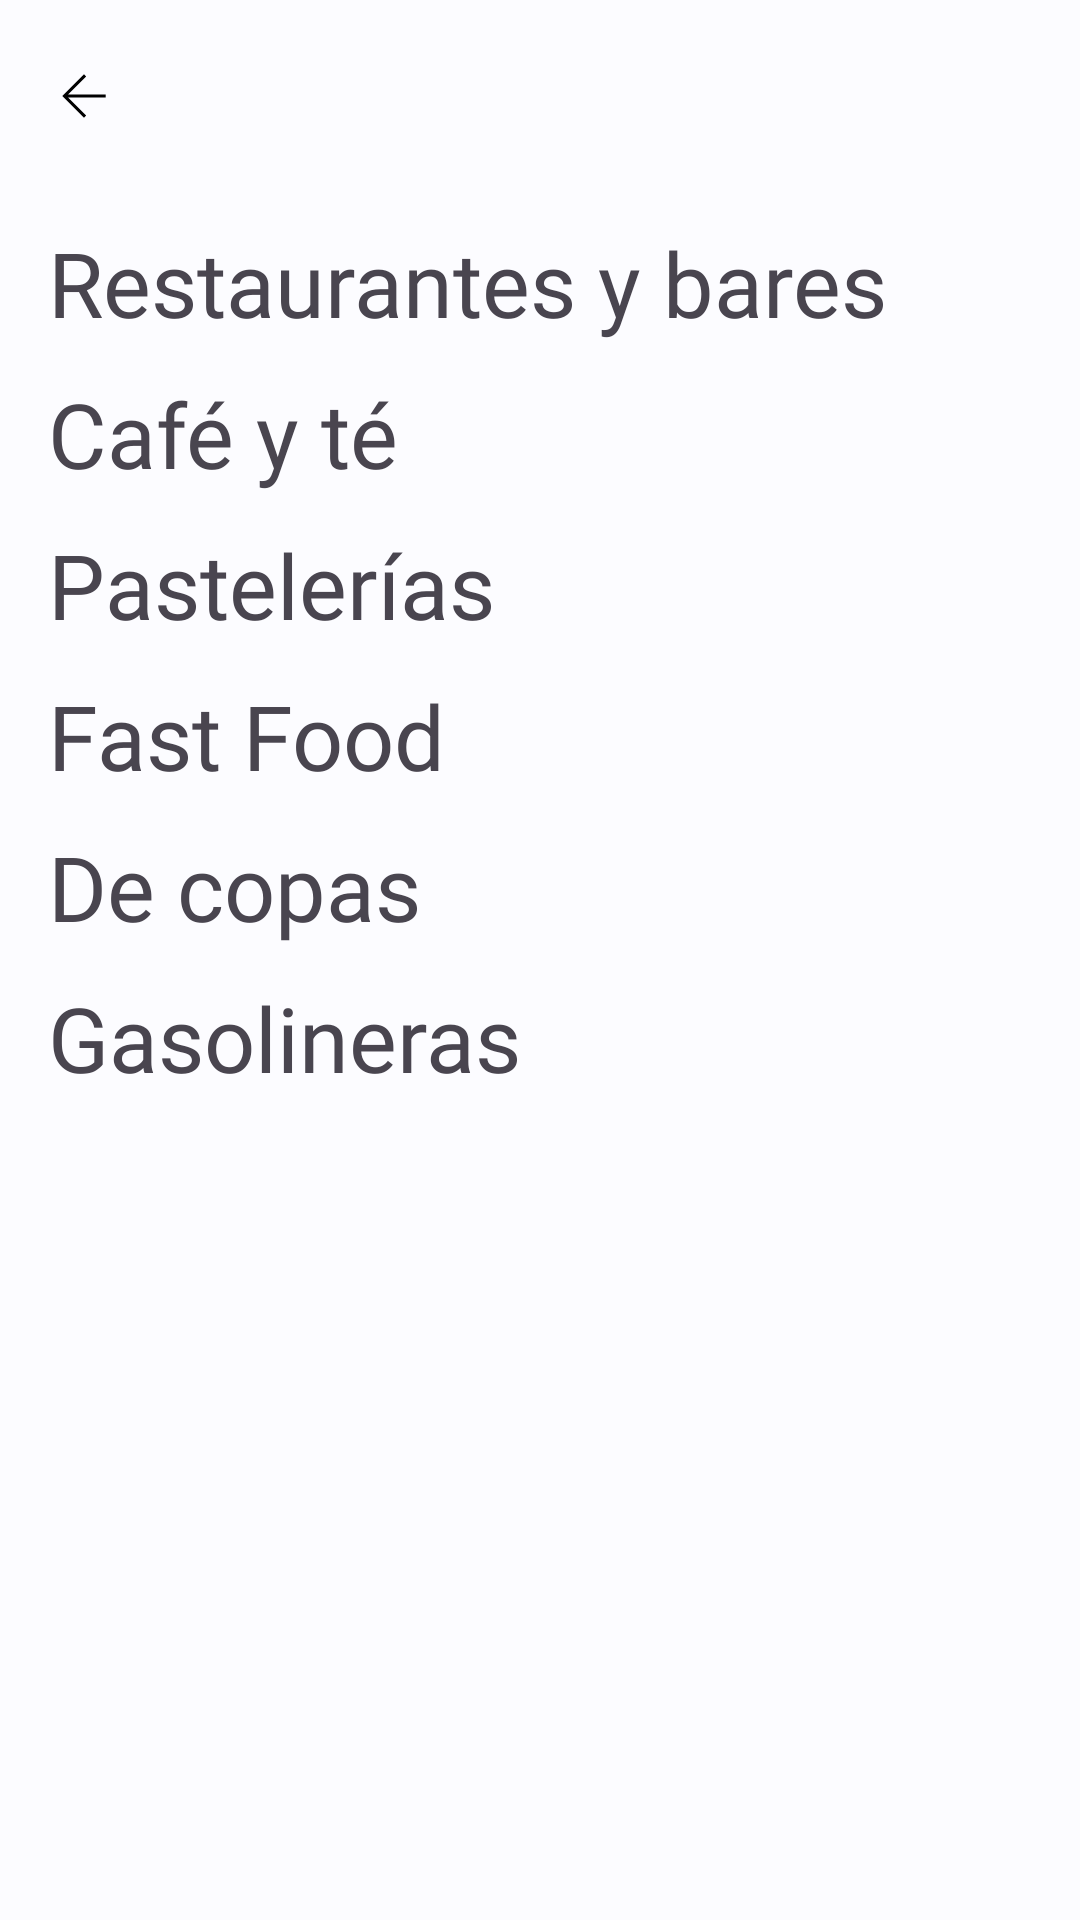

Reconstruct the res/layout file that produces this screen, plus the resources it refers to.
<!-- AndroidManifest.xml: application theme Theme.ProjectTFG -->
<!-- res/layout/fragment_res_ciudad.xml -->
<?xml version="1.0" encoding="utf-8"?>
<RelativeLayout xmlns:android="http://schemas.android.com/apk/res/android"
    xmlns:tools="http://schemas.android.com/tools"
    android:layout_width="match_parent"
    android:layout_height="match_parent"
    xmlns:app="http://schemas.android.com/apk/res-auto"
    tools:context=".ui.resCiudad.ResCiudadFragment">
    <com.google.android.material.appbar.AppBarLayout

        android:id="@+id/AppBarRec"
        android:layout_width="match_parent"
        android:layout_height="wrap_content"
        android:fitsSystemWindows="true">

        <com.google.android.material.appbar.MaterialToolbar
            android:id="@+id/topAppBarRec"
            android:layout_width="match_parent"
            android:layout_height="?attr/actionBarSize"
            app:title=""
            app:subtitle=""
            app:titleCentered="true"
            app:subtitleCentered="true"
            app:navigationIcon="@drawable/arrow_back_fill0_wght200_grad0_opsz24" />

        <ScrollView
            android:layout_width="match_parent"
            android:layout_height="match_parent"
            tools:ignore="SpeakableTextPresentCheck">

            <LinearLayout
                android:layout_width="match_parent"
                android:layout_height="wrap_content"
                android:orientation="vertical">

                <TextView
                    android:id="@+id/textViewRB"
                    android:layout_width="match_parent"
                    android:layout_height="wrap_content"
                    android:fontFamily="@font/koulen_regular"
                    android:paddingStart="16dp"
                    android:paddingTop="10dp"
                    android:text="@string/tv_resYBar"
                    android:textSize="30sp" />

                <androidx.recyclerview.widget.RecyclerView
                    android:id="@+id/rvRYB"
                    android:layout_width="match_parent"
                    android:layout_height="wrap_content"
                    android:orientation="horizontal">

                </androidx.recyclerview.widget.RecyclerView>

                <TextView
                    android:id="@+id/textViewCT"
                    android:layout_width="match_parent"
                    android:layout_height="wrap_content"
                    android:fontFamily="@font/koulen_regular"
                    android:paddingStart="16dp"
                    android:paddingTop="10dp"
                    android:text="@string/tv_cafeyter"
                    android:textSize="30sp" />

                <androidx.recyclerview.widget.RecyclerView
                    android:id="@+id/rvCafeTe"
                    android:layout_width="match_parent"
                    android:layout_height="wrap_content">

                </androidx.recyclerview.widget.RecyclerView>

                <TextView
                    android:id="@+id/textViewP"
                    android:layout_width="match_parent"
                    android:layout_height="wrap_content"
                    android:fontFamily="@font/koulen_regular"
                    android:paddingStart="16dp"
                    android:paddingTop="10dp"
                    android:text="@string/tv_rpaste"
                    android:textSize="30sp" />

                <androidx.recyclerview.widget.RecyclerView
                    android:id="@+id/rvBaker"
                    android:layout_width="match_parent"
                    android:layout_height="wrap_content" />

                <TextView
                    android:id="@+id/textViewFF"
                    android:layout_width="match_parent"
                    android:layout_height="wrap_content"
                    android:fontFamily="@font/koulen_regular"
                    android:paddingStart="16dp"
                    android:paddingTop="10dp"
                    android:text="@string/tv_respaDomi"
                    android:textSize="30sp" />

                <androidx.recyclerview.widget.RecyclerView
                    android:id="@+id/rvFastFood"
                    android:layout_width="match_parent"
                    android:layout_height="wrap_content" />

                <TextView
                    android:id="@+id/textViewDCO"
                    android:layout_width="match_parent"
                    android:layout_height="wrap_content"
                    android:fontFamily="@font/koulen_regular"
                    android:paddingStart="16dp"
                    android:paddingTop="10dp"
                    android:text="@string/tv_copas"
                    android:textSize="30sp" />

                <androidx.recyclerview.widget.RecyclerView
                    android:id="@+id/rvCopas"
                    android:layout_width="match_parent"
                    android:layout_height="wrap_content" />

                <TextView
                    android:id="@+id/textViewGasol"
                    android:layout_width="match_parent"
                    android:layout_height="wrap_content"
                    android:fontFamily="@font/koulen_regular"
                    android:paddingStart="16dp"
                    android:paddingTop="10dp"
                    android:text="@string/tv_gasoli"
                    android:textSize="30sp" />

                <androidx.recyclerview.widget.RecyclerView
                    android:id="@+id/rvOil"
                    android:layout_width="match_parent"
                    android:layout_height="match_parent" />

            </LinearLayout>
        </ScrollView>

    </com.google.android.material.appbar.AppBarLayout>

</RelativeLayout>
<!-- resources referenced by this layout -->
<resources>
  <!-- drawable arrow_back_fill0_wght200_grad0_opsz24 (drawable) -->
  <vector xmlns:android="http://schemas.android.com/apk/res/android"
      android:width="24dp"
      android:height="24dp"
      android:viewportWidth="960"
      android:viewportHeight="960">
    <path
        android:fillColor="#FF000000"
        android:pathData="M480,769.23 L190.77,480 480,190.77l28.54,28.31L267.62,460h501.61v40L267.62,500l240.92,240.92L480,769.23Z"/>
  </vector>
  <string name="tv_cafeyter">Café y té</string>
  <string name="tv_copas">De copas</string>
  <string name="tv_gasoli">Gasolineras</string>
  <string name="tv_resYBar">Restaurantes y bares</string>
  <string name="tv_respaDomi">Fast Food</string>
  <string name="tv_rpaste">Pastelerías</string>
  <color name="md_theme_light_primary">#000000</color>
  <color name="md_theme_light_onPrimary">#FFFFFF</color>
  <color name="md_theme_light_primaryContainer">#C8E6FF</color>
  <color name="md_theme_light_onPrimaryContainer">#001E2F</color>
  <color name="md_theme_light_secondary">#4F606E</color>
  <color name="md_theme_light_onSecondary">#FFFFFF</color>
  <color name="md_theme_light_secondaryContainer">#D3E5F5</color>
  <color name="md_theme_light_onSecondaryContainer">#0B1D29</color>
  <color name="md_theme_light_tertiary">#64597C</color>
  <color name="md_theme_light_onTertiary">#FFFFFF</color>
  <color name="md_theme_light_tertiaryContainer">#EADDFF</color>
  <color name="md_theme_light_onTertiaryContainer">#1F1635</color>
  <color name="md_theme_light_error">#BA1A1A</color>
  <color name="md_theme_light_errorContainer">#FFDAD6</color>
  <color name="md_theme_light_onError">#FFFFFF</color>
  <color name="md_theme_light_onErrorContainer">#410002</color>
  <color name="md_theme_light_background">#FCFCFF</color>
  <color name="md_theme_light_onBackground">#191C1E</color>
  <color name="md_theme_light_surface">#FCFCFF</color>
  <color name="md_theme_light_onSurface">#191C1E</color>
  <color name="md_theme_light_surfaceVariant">#DDE3EA</color>
  <color name="md_theme_light_onSurfaceVariant">#41474D</color>
  <color name="md_theme_light_outline">#71787E</color>
  <color name="md_theme_light_inverseOnSurface">#F0F0F3</color>
  <color name="md_theme_light_inverseSurface">#2E3133</color>
  <color name="md_theme_light_inversePrimary">#89CEFF</color>
</resources>
